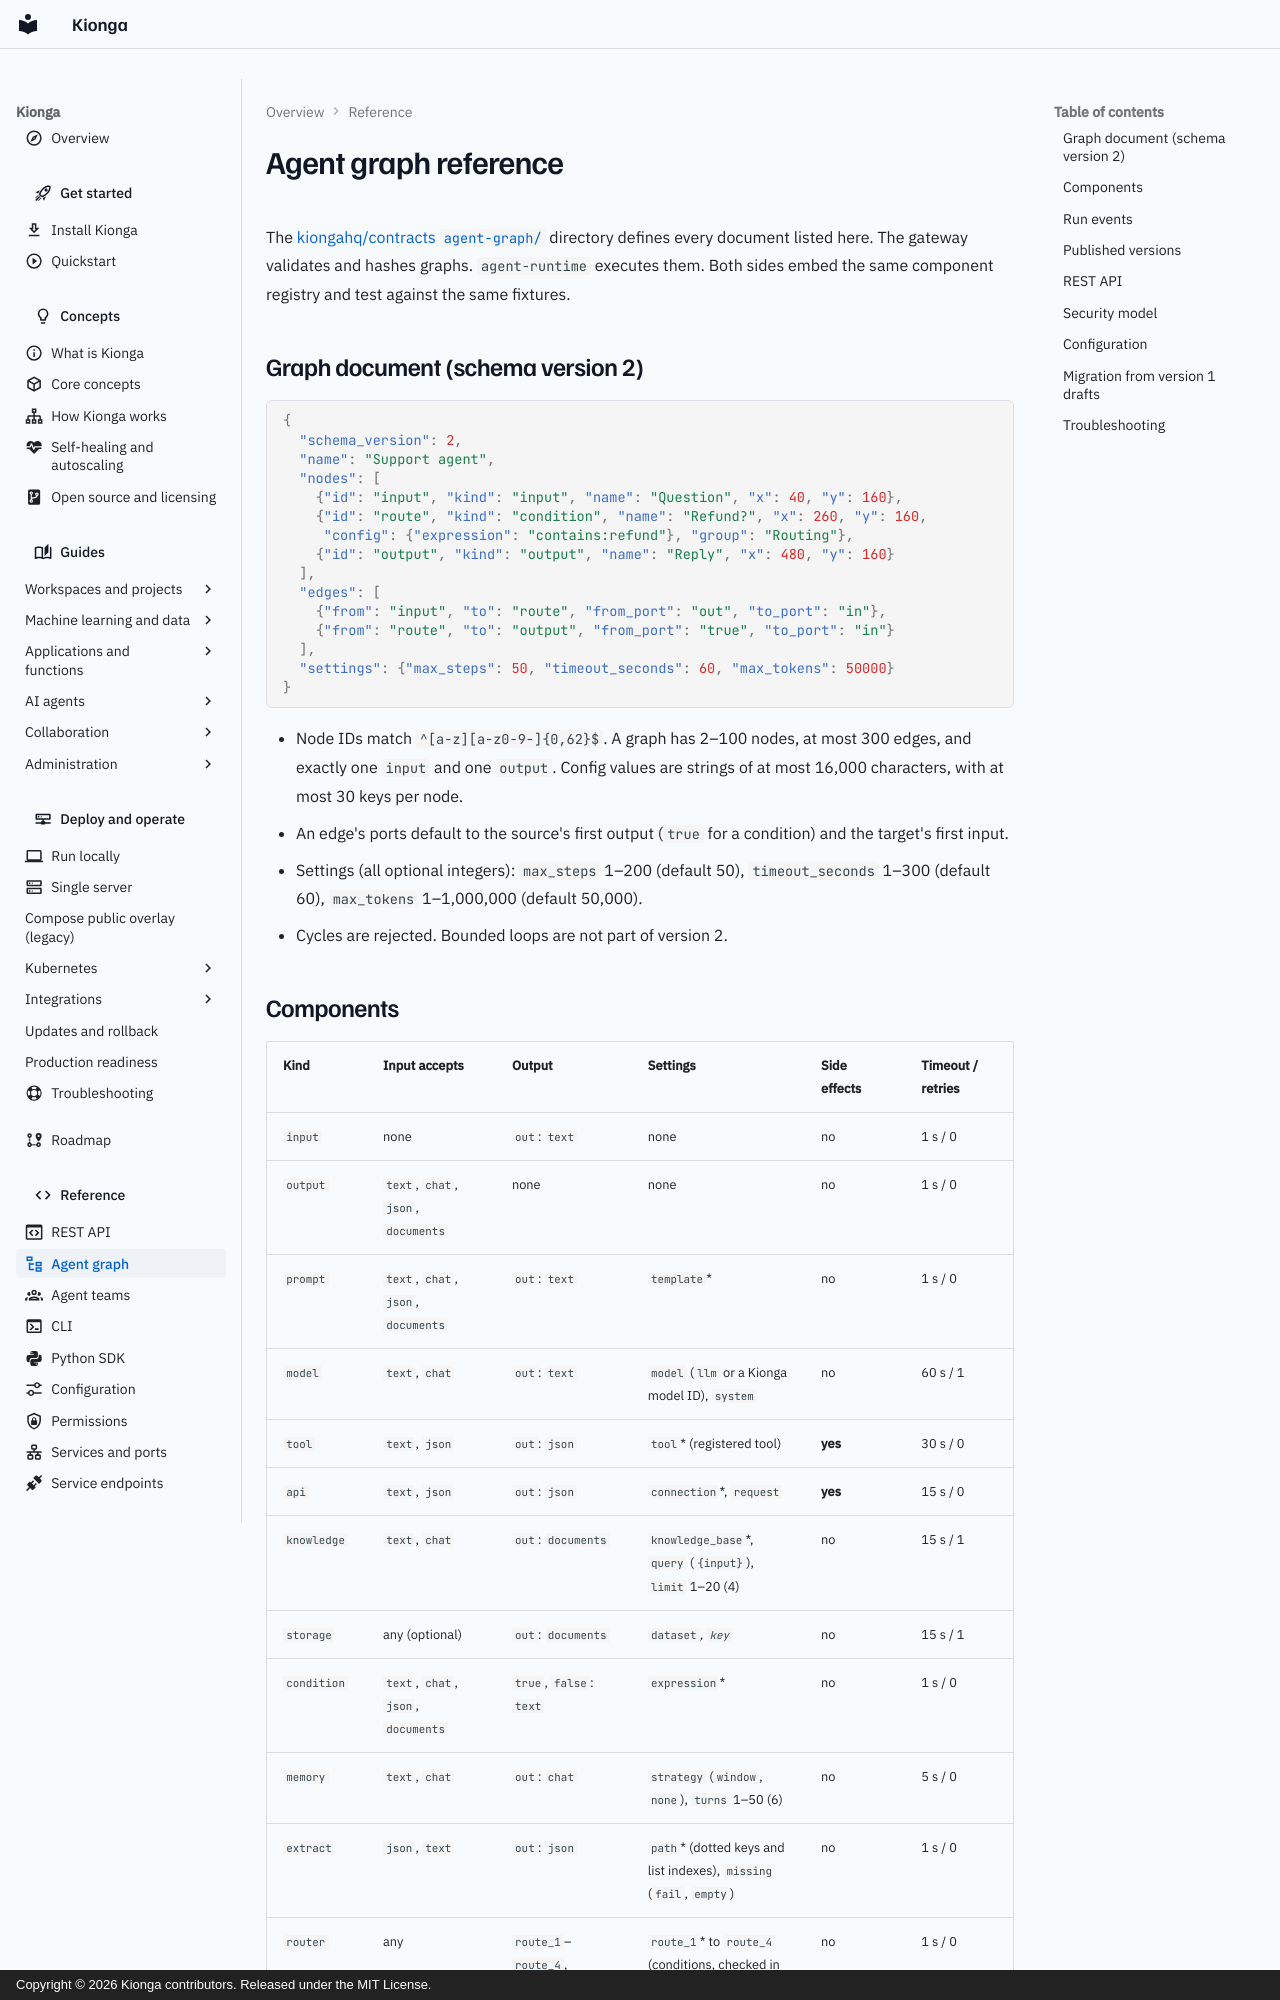

repository: kiongahq/docs · page: reference/agent-graph/index.html · generator: mkdocs · copyright: Copyright © 2026 Kionga contributors. Released under the MIT License.

---
icon: material/file-tree-outline
description: Reference for native agent graphs, covering schema version 2, components and typed ports, run events, published versions, REST routes, limits, security model and migration from version 1 drafts.
---

# Agent graph reference

The [kiongahq/contracts `agent-graph/`](https://github.com/kiongahq/contracts/tree/main/agent-graph)
directory defines every document listed here. The gateway validates and hashes
graphs. `agent-runtime` executes them. Both sides embed the same component
registry and test against the same fixtures.

## Graph document (schema version 2)

```json
{
  "schema_version": 2,
  "name": "Support agent",
  "nodes": [
    {"id": "input", "kind": "input", "name": "Question", "x": 40, "y": 160},
    {"id": "route", "kind": "condition", "name": "Refund?", "x": 260, "y": 160,
     "config": {"expression": "contains:refund"}, "group": "Routing"},
    {"id": "output", "kind": "output", "name": "Reply", "x": 480, "y": 160}
  ],
  "edges": [
    {"from": "input", "to": "route", "from_port": "out", "to_port": "in"},
    {"from": "route", "to": "output", "from_port": "true", "to_port": "in"}
  ],
  "settings": {"max_steps": 50, "timeout_seconds": 60, "max_tokens": 50000}
}
```

- Node IDs match `^[a-z][a-z0-9-]{0,62}$`. A graph has 2–100 nodes, at most 300
  edges, and exactly one `input` and one `output`. Config values are strings of
  at most 16,000 characters, with at most 30 keys per node.
- An edge's ports default to the source's first output (`true` for a condition)
  and the target's first input.
- Settings (all optional integers): `max_steps` 1–200 (default 50),
  `timeout_seconds` 1–300 (default 60), `max_tokens` 1–1,000,000 (default 50,000).
- Cycles are rejected. Bounded loops are not part of version 2.
